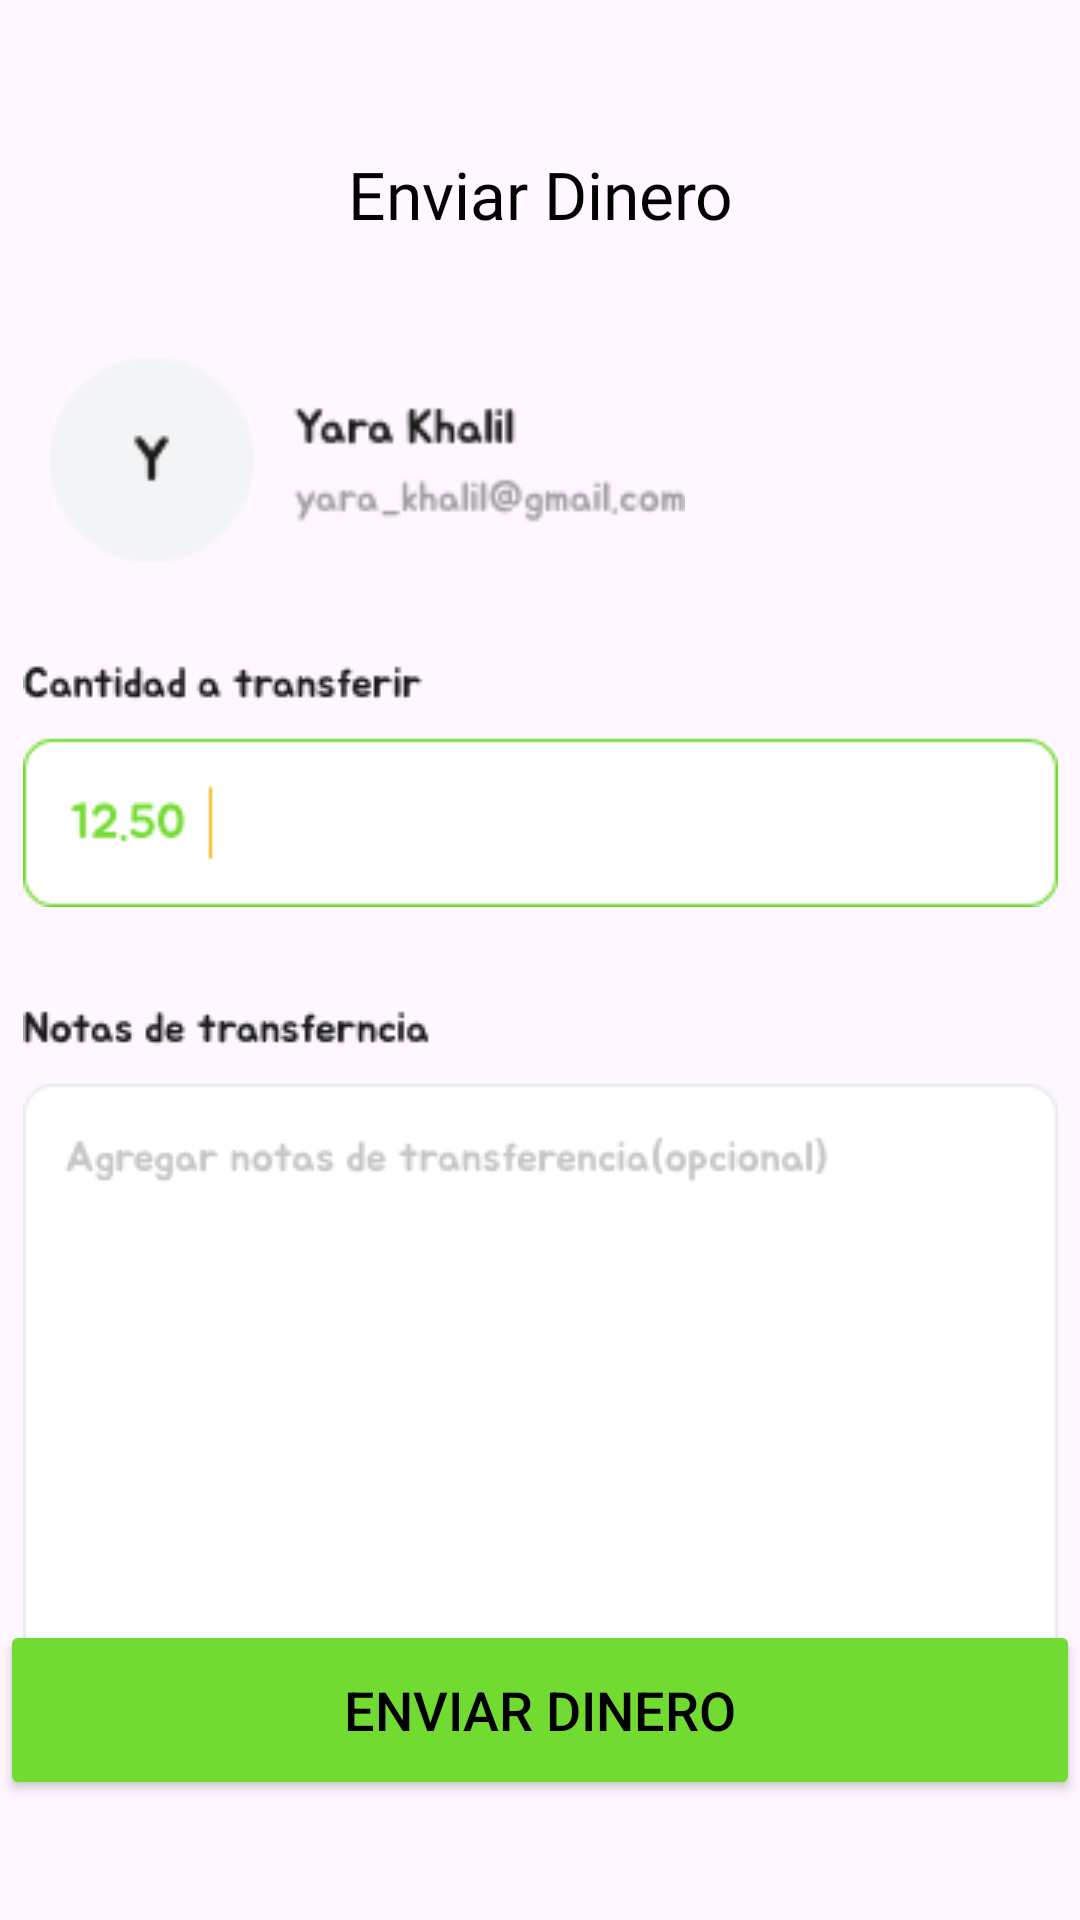

The Android layout XML behind this screen, and the referenced resources:
<!-- AndroidManifest.xml: application theme Theme.Alke_wallet -->
<!-- res/layout/activity_send_money8.xml -->
<?xml version="1.0" encoding="utf-8"?>
<androidx.constraintlayout.widget.ConstraintLayout xmlns:android="http://schemas.android.com/apk/res/android"
    xmlns:app="http://schemas.android.com/apk/res-auto"
    xmlns:tools="http://schemas.android.com/tools"
    android:id="@+id/main"
    android:layout_width="match_parent"
    android:layout_height="match_parent"
    android:layout_margin="20dp"
    tools:context=".view.send_money">


    <TextView
        android:id="@+id/enviar_dinero7"
        android:layout_width="wrap_content"
        android:layout_height="wrap_content"
        android:layout_marginTop="50dp"
        android:textAlignment="center"
        android:fontFamily="@font/jua"
        android:text="@string/btn_env_din"
        android:textColor="@color/negro"
        android:textSize="22sp"
        app:layout_constraintEnd_toEndOf="parent"
        app:layout_constraintStart_toStartOf="parent"
        app:layout_constraintTop_toTopOf="parent" />

    <Button
        android:id="@+id/btn_volver"
        android:layout_width="52dp"
        android:layout_height="45dp"
        android:layout_marginTop="40dp"
        android:background="@android:color/transparent"
        android:drawableLeft="@drawable/back_icon"
        android:drawableTint="@color/negro"
        app:layout_constraintEnd_toStartOf="@+id/enviar_dinero7"
        app:layout_constraintHorizontal_bias="0"
        app:layout_constraintStart_toStartOf="parent"
        app:layout_constraintTop_toTopOf="parent" />

    <ImageView
        android:id="@+id/yara_enviar"
        android:layout_width="245dp"
        android:layout_height="68dp"
        android:layout_marginTop="40dp"
        android:layout_marginEnd="150dp"
        app:layout_constraintEnd_toEndOf="parent"
        app:layout_constraintHorizontal_bias="0.0"
        app:layout_constraintStart_toStartOf="parent"
        app:layout_constraintTop_toBottomOf="@+id/enviar_dinero7"
        app:srcCompat="@drawable/yara_enviar" />

    <ImageView
        android:id="@+id/seccion_ingresar"
        android:layout_width="wrap_content"
        android:layout_height="wrap_content"
        android:layout_marginTop="30dp"
        app:layout_constraintEnd_toEndOf="parent"
        app:layout_constraintStart_toStartOf="parent"
        app:layout_constraintTop_toBottomOf="@+id/yara_enviar"
        app:srcCompat="@drawable/cantidad_a_transferir" />

    <ImageView
        android:id="@+id/notas_transferencia9"
        android:layout_width="wrap_content"
        android:layout_height="wrap_content"
        android:layout_marginTop="30dp"
        app:layout_constraintEnd_toEndOf="parent"
        app:layout_constraintStart_toStartOf="parent"
        app:layout_constraintTop_toBottomOf="@+id/seccion_ingresar"
        app:srcCompat="@drawable/notas_de_transferencias" />

    <Button
        android:id="@+id/btn_enviar_dinero"
        android:layout_width="match_parent"
        android:layout_height="60dp"
        android:backgroundTint="@color/verde"
        android:drawableLeft="@drawable/send_icon"
        android:drawableTint="@color/negro"
        android:text="@string/btn_env_din"
        android:textAlignment="center"
        android:layout_marginBottom="40dp"
        android:textColor="@color/negro"
        android:textSize="18sp"
        app:layout_constraintBottom_toBottomOf="parent"
        app:layout_constraintEnd_toEndOf="parent"
        app:layout_constraintStart_toStartOf="parent" />

</androidx.constraintlayout.widget.ConstraintLayout>
<!-- resources referenced by this layout -->
<resources>
  <color name="negro">#FF000000</color>
  <color name="verde">#72DB31</color>
  <!-- drawable cantidad_a_transferir: png bitmap (drawable, 3381 bytes) -->
  <!-- drawable notas_de_transferencias: png bitmap (drawable, 5761 bytes) -->
  <!-- drawable yara_enviar: png bitmap (drawable, 3743 bytes) -->
  <string name="btn_env_din">Enviar Dinero</string>
  <style name="Theme.Alke_wallet" parent="Base.Theme.Alke_wallet" />
  <style name="Base.Theme.Alke_wallet" parent="Theme.Material3.DayNight.NoActionBar">
          
          
      </style>
</resources>
